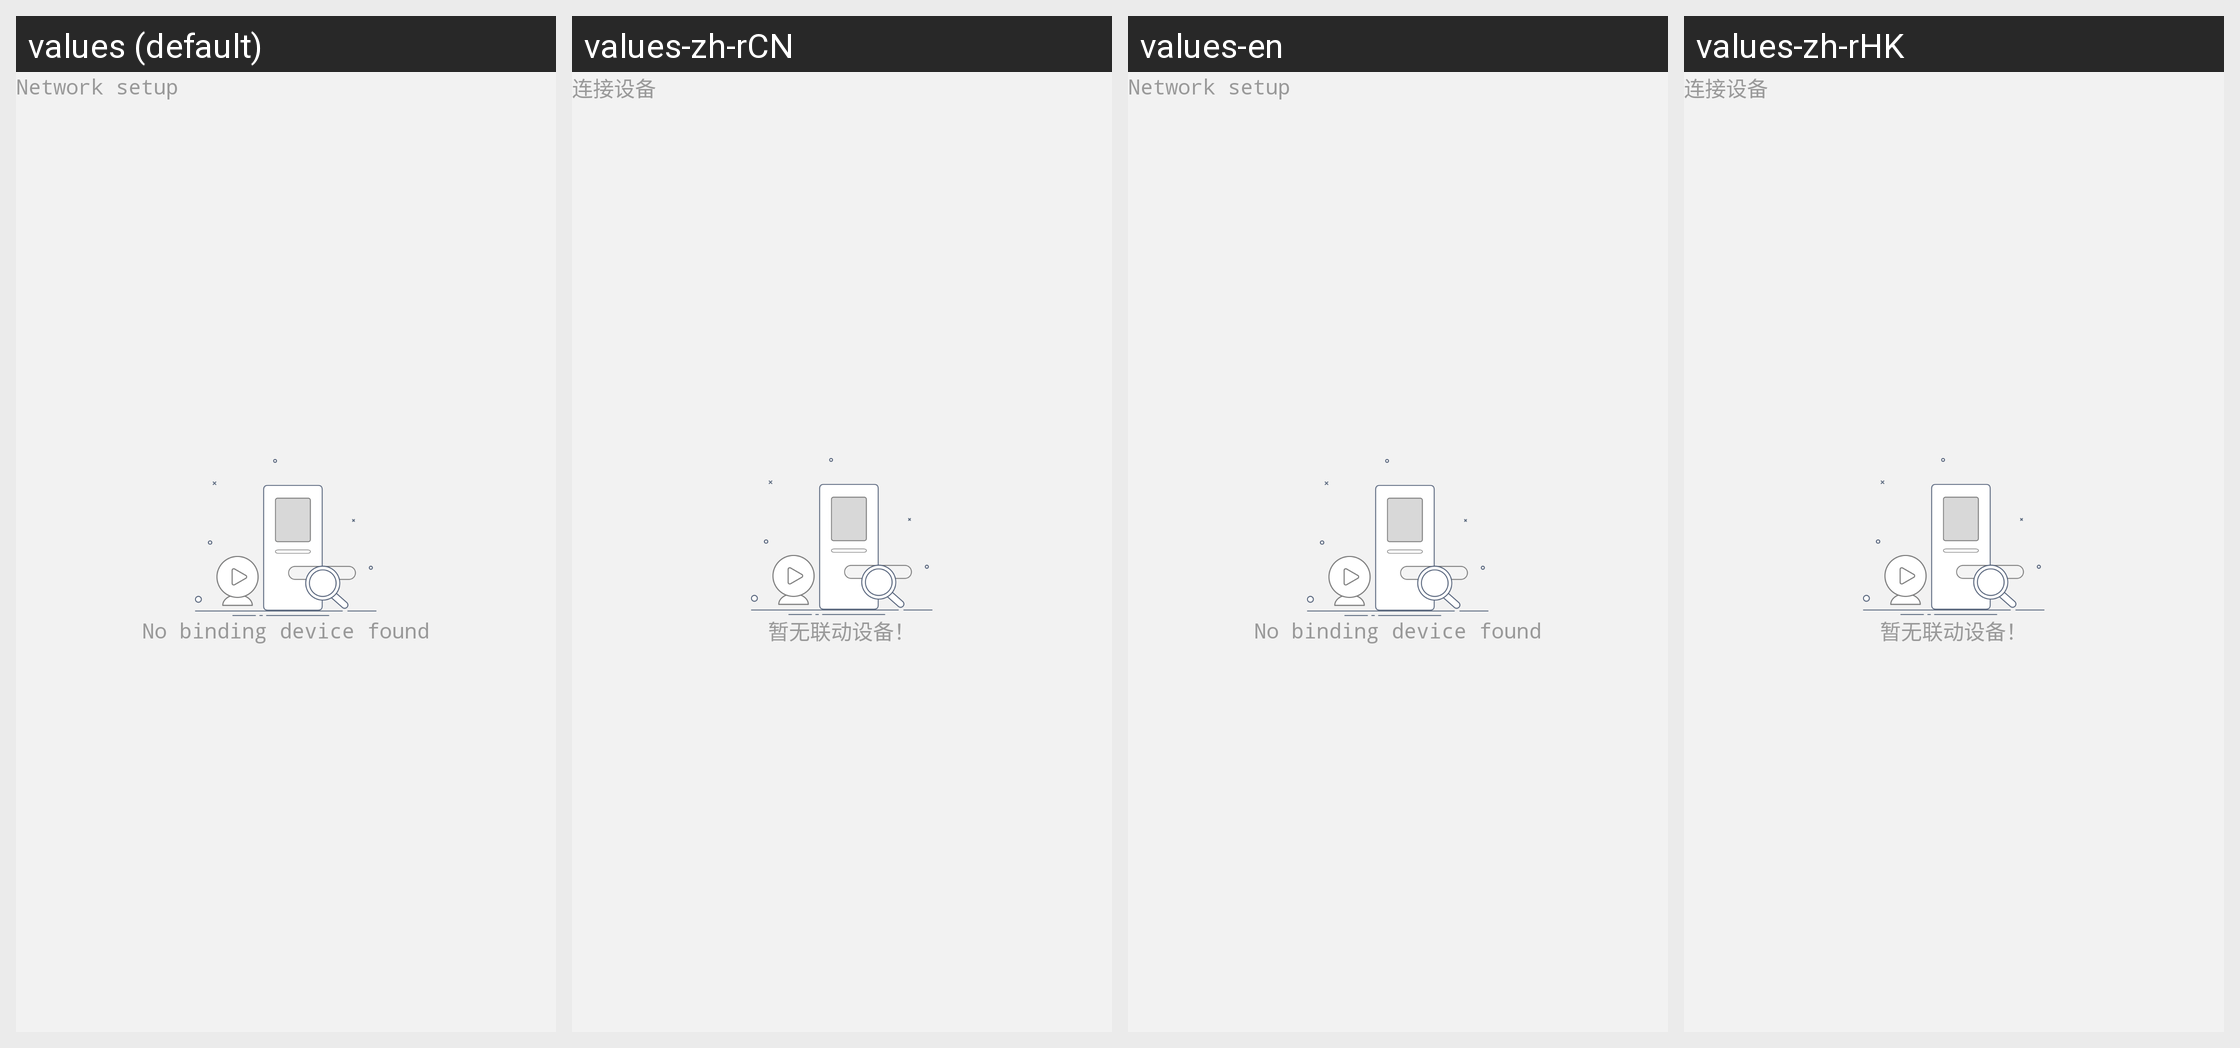

Locale-by-locale string values for the Android screen shown in this grid:
Android screen res/layout/activity_gateway.xml rendered under 4 locales, left to right: values (default), values-zh-rCN, values-en, values-zh-rHK. Device: Nexus 5 (rendered at 1080×1920; each locale shown at half size, 540×960, under a caption strip naming it); theme AppTheme.
Other locales in the repository, not shown: values-zh-rTW.
Strings drawn on this screen, with the default value and each locale's value (text and hints the layout hard-codes, and strings that could not be matched under every locale, appear in the picture but are not listed):

connect_device
  values: Network setup
  values-zh-rCN: 连接设备
  values-en: Network setup
  values-zh-rHK: 连接设备

no_linkage_device
  values: No binding device found
  values-zh-rCN: 暂无联动设备！
  values-en: No binding device found
  values-zh-rHK: 暂无联动设备！
